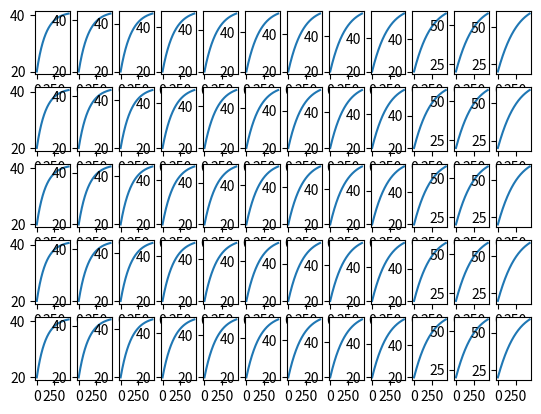
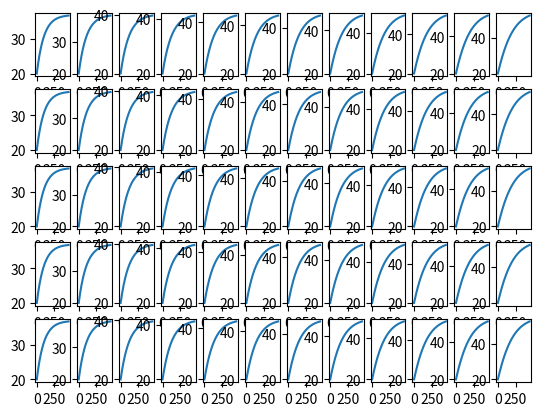
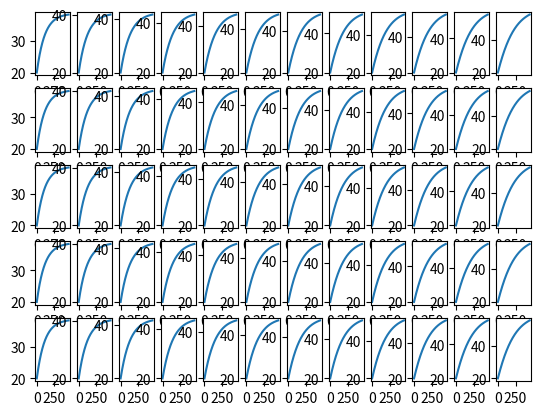
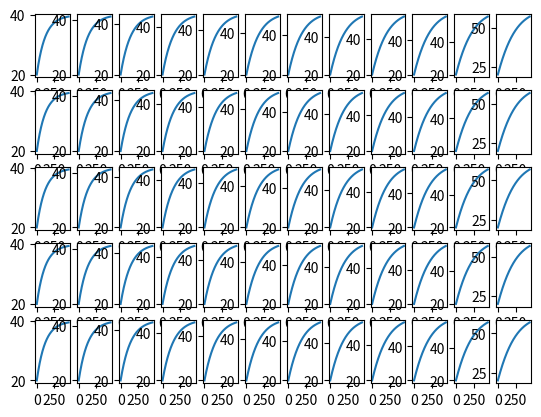

The matplotlib source for these figures, in order:
### Ce programme a pour but de calculer les températures des différentes
### cellules composants un module. Il peut évidemment être amélioré.

import math
import matplotlib as mpl
import matplotlib.pyplot as plt 
import matplotlib.animation as animation
import numpy as np
from functools import partial

# Paramètre de la cellule
cell_h = 65e-3  # m (hauteur)
cell_d = 18.4e-3  # m (diamètre)
cell_R = 18e-3 # Ohm (résistance interne)
cell_m = 45e-3 # kg (masse)
cell_C = 2.5 #Ah (capacité de la cellule)

cell_S = cell_h *2* math.pi *cell_d/2 # m² (surface de contact à l'air)
cell_V = cell_d/4 * cell_S #m³ (volume)

cell_rho = cell_m/cell_V

F = 96485 # C/mol (Constante de Faraday)
e=1.6e-19 # C

#Paramètre de courant
cell_I = 20 #A (courant traversant chaque cellule)
Q = cell_R * cell_I**2 # W (puissance issue de l'effet Joule)

# Configuration
serie = 12 # (nombre de cellule en série)
parallele = 5 # (nombre de cellule en parallèle)
marge_cell = 4e-3 # m (marge à rajouter au diametre de cellule)

largeur_tot = (parallele + 1/2) * (cell_d + marge_cell)
longueur_tot = (cell_d + marge_cell) * math.cos(30 * math.pi / 180) * (serie - 1) + (cell_d + marge_cell)

cell_largeur = largeur_tot
cell_longueur = longueur_tot
air_V = math.pi*((cell_d+marge_cell)/2)**2*cell_h-cell_V

dx=dy=cell_d

# Paramètre ventilo
P = 3 # W (puissance ventilateur)
Qv= 50 # m³/h (débit)
Cv_air = 0.34 # Wh/m³/K
v_air = 20 # m/s (vitesse de l'air)
r_air = 287.058 # J/kg/K (constante des gaz parfait spécifique à l'air)

cp_air = 1001.2 # J/kg/K (chaleur spécifique air)
l_c = 123e-3 # m (largeur conduite)
kin_viscosity=15.6e-6 # m²/s (viscosité cinématique)

# Paramètre busbar cuivre
cp_cuivre = 385 #J/kg/K (chaleur spécifique cuivre)
resi_cuivre = 20e-9 #Ohm m (résistivité cuivre à 60°C)
rho_cuivre = 8960 #kg/m³ (densité volumique cuivre)

# Paramètre de simulation
T_ini = 20. #°C (température initiale air)
T_max = 58. #°C (température maximale admissible)
t_final = cell_C/cell_I*3600 # s (temps de décharge de la cellule)
N = 10000 # (nombre de point de la simulation)
dt = t_final/N

def newton(c): # (wikipedia, newton coefficient)
    return 10.45 - c + 10 * math.sqrt(c)

def entropy(SOC): #https://iopscience.iop.org/article/10.1088/1757-899X/53/1/012014/pdf
    return -179*SOC**2+274.29*SOC-116

def heat_spec_capacity(T): #https://www.sciencedirect.com/science/article/pii/S1359431123012413
    return 2.08*T+812.16

def equation(h,deltaS,T_cell,T_air):#https://www.sciencedirect.com/science/article/pii/S0378775305013054#eq3
    return (Q+deltaS*cell_I/F*(T_cell+273.15)-h*cell_S*(T_cell-T_air))/(cell_m*heat_spec_capacity(T_cell))

def air_thermal_conductivity(T): #http://bouteloup.pierre.free.fr/lica/phythe/don/air/air_k_plot.pdf
    Tf=T+273.15
    return 1.5207E-11*Tf**3 - 4.8574E-08*Tf**2 + 1.0184E-04*Tf - 3.9333E-04

def air_density(T):
    Tf = T+273.15
    return 1013*10*2/(287.0500676*Tf)

def curve_air_density():
    T=np.linspace(0,100)
    rho=[air_density(Tk) for Tk in T]
    plt.plot(T,rho)
    plt.show()

def Pr_air(T): #https://en.wikipedia.org/wiki/Prandtl_number
    return 10**9/(1.1*T**3-1200*T**2+322000*T+1.393*10**9)

def area_busbar(T,t):
    return parallele*cell_I*math.sqrt(resi_cuivre*t/(cp_cuivre*rho_cuivre*(T-T_ini)))

def print_temp(t):
    for x in range(parallele):
        string= ""
        for y in range(serie):
            string=string+str(cell_temp[y][t])+" - "
        print(string)

def print_air_temp(t):
    for x in range(parallele):
        string= ""
        for y in range(serie):
            string=string+str(air_temp[y][t])+" - "
        print(string)

def print_all(tf=t_final):
    kf=int(N*tf/t_final)
    for x in range(serie):
        for y in range(parallele):
            plt.subplot(parallele,serie,y*serie+x+1)
            plt.plot(t[:kf],cell_temp[x][:kf])
    plt.show()

def simple_render(t=0):
    circles_cell=[]
    circles_air=[]
    colors=["blue","cyan","lawngreen","yellow","orange","red","darkred"]
    r = cell_d/2
    r_air = math.sqrt((air_V+cell_V)/cell_h/math.pi)
    for i in range(serie):
        for j in range(parallele):
            temp_air=air_temp[i][t]
            temp_cell=cell_temp[i][t]
            color_air=0*(temp_air<20)+1*(20<=temp_air<30)+2*(30<=temp_air<40)+3*(40<=temp_air<50)+4*(50<=temp_air<55)+5*(55<=temp_air<60)+6*(60<=temp_air)
            color_cell=0*(temp_cell<20)+1*(20<=temp_cell<30)+2*(30<=temp_cell<40)+3*(40<=temp_cell<50)+4*(50<=temp_cell<55)+5*(55<=temp_cell<60)+6*(60<=temp_cell)
            y = (parallele-j-1+1/2+1/2*(i%2))*(cell_d+marge_cell)
            x = (i*math.cos(30 * math.pi / 180)+1/2)*(cell_d+marge_cell)
            circles_air.append(plt.Circle((x, y), r_air, color=colors[color_air]))
            circles_cell.append(plt.Circle((x, y), r, color=colors[color_cell]))
            circles_cell.append(plt.Circle((x, y), r, color="black", fill = False))
    
    fig, ax = plt.subplots() # note we must use plt.subplots, not plt.subplot
    ax.set_xlim([0, longueur_tot])
    ax.set_ylim([0, largeur_tot])
    for x in circles_air:
        ax.add_patch(x)
    for c in circles_cell:
        ax.add_patch(c)
    plt.show()

def animate(frame,axes,frames,tini,tfin):
    t= math.floor(tini/dt + frame/frames*(tfin-tini)/dt)
    circles_cell=[]
    circles_air=[]
    texts=[]
    texts_air=[]
    colors=["blue","cyan","lawngreen","yellow","orange","red","darkred"]
    r = cell_d/2
    r_air = math.sqrt((air_V+cell_V)/cell_h/math.pi)
    for i in range(serie):
        for j in range(parallele):
            temp_air=air_temp[i][t]
            temp_cell=cell_temp[i][t]
            color_air=0*(temp_air<T_ini)+1*(T_ini<=temp_air<30)+2*(30<=temp_air<40)+3*(40<=temp_air<50)+4*(50<=temp_air<55)+5*(55<=temp_air<60)+6*(60<=temp_air)
            color_cell=0*(temp_cell<T_ini)+1*(T_ini<=temp_cell<30)+2*(30<=temp_cell<40)+3*(40<=temp_cell<50)+4*(50<=temp_cell<55)+5*(55<=temp_cell<60)+6*(60<=temp_cell)
            y = (parallele-j-1+1/2+1/2*(i%2))*(cell_d+marge_cell)
            x = (i*math.cos(30 * math.pi / 180)+1/2)*(cell_d+marge_cell)
            circles_air.append(plt.Circle((x, y), r_air, color=colors[color_air]))
            circles_cell.append(plt.Circle((x, y), r, color=colors[color_cell]))
            circles_cell.append(plt.Circle((x, y), r, color="black", fill = False))
            texts.append([x,y,str(round(temp_cell,1))])
            texts_air.append([x,y,str(round(temp_air,1))])

    axes.clear()
    axes.set_xlim([0, longueur_tot])
    axes.set_ylim([0, largeur_tot])
    for x in circles_air:
        axes.add_patch(x)
    for c in circles_cell:
        axes.add_patch(c)
    for tex in texts:
        plt.text(tex[0],tex[1],tex[2],horizontalalignment='center',verticalalignment='bottom')
    for tex in texts_air:
        plt.text(tex[0],tex[1],tex[2],horizontalalignment='center',verticalalignment='top',fontsize=10)
    plt.title("Temps : {}s".format(str(int(t*dt))))

def create_animation(tini=0,tfin=t_final,frames=150,fps=15):
    fig, ax = plt.subplots(figsize=(int(5*longueur_tot/largeur_tot),5)) # note we must use plt.subplots, not plt.subplot
    cmap = (mpl.colors.ListedColormap(["cyan","lawngreen","yellow","orange","red"]).with_extremes(under="blue", over="darkred"))
    bounds = [20, 30, 40, 50, 55, 60]
    norm = mpl.colors.BoundaryNorm(bounds, cmap.N)
    mpl.rcParams['font.size']=12
    fig.colorbar(
        mpl.cm.ScalarMappable(cmap=cmap, norm=norm),
        ax=ax,
        orientation='vertical',
        extend='both',
        spacing='proportional',
        label='Températures des cellules et de l\'air (°C)',
    )
    ani = animation.FuncAnimation(fig, partial(animate,axes=ax,frames=frames,tini=tini,tfin=tfin), frames=frames)
    ani.save('module.gif', fps=fps)
    plt.show()

# def equation_air(x,y,k,dt,dx,dy,Tempe,v,qstar): #Test d'équation
#     Tact=Tempe[x][k]
#     rho_air=air_density(Tact)
#     k_air=air_thermal_conductivity(Tact)
#     if k==0 or k==1:
#         return Tact
#     if x>=serie-1:
#         Tx1=Tact
#     else:
#         Tx1=Tempe[x+1][k]
#     if x==0:
#         Txm1=T_ini
#     else:
#         Txm1=Tempe[x-1][k+1]
#     # term1=0#k_air/rho_air/cp_air*2*dt*((Tempe[x+2][y][k]+Tempe[x-2][y][k]-2*Tact)/(4*dx**2)+(Tempe[x][y+2][k]+Tempe[x][y-2][k]-2*Tact)/(4*dy**2))
#     # term2=2*dt/cp_air*qstar
#     # term3=-v*2*dt*((Tx1-Txm1)/(2*dx))#+(Tempe[x][y+1][k]-Tempe[x][y-1][k])/(2*dy))
#     # term4=Tempe[x][k]
#     # return term1+term2+term3+term4
#     return (1/dx+v*dt)*(dx*dt*qstar/cp_air+dx*Tact+dt*v*Txm1)


# def Ra(T,L): #(Rayleigh)
#     Tf=(T+T_air)/2+273.15
#     return 9.81/Tf/kin_viscosity**2*(T-T_air)*L**3*Pr_air(Tf)

def Re(v,L):
    return v*L/kin_viscosity

def heat_transfer_coeff(v,T,L): #Dittus–Boelter equation https://www.sciencedirect.com/topics/engineering/dittus-boelter-correlation
    Nu = 0.023*np.abs(Re(v,L))**(0.8)*np.abs(Pr_air(T))**0.4
    return Nu * air_thermal_conductivity(T)/L

def curve_heat_transfer(v,L):
    T=np.linspace(0,100)
    h=[heat_transfer_coeff(v,Tk,L) for Tk in T]
    plt.plot(T,h)
    plt.show()


# def heat_transfer_coeff(T,L): #(autre formule)
#     Tf=(T+T_air)/2+273.15
#     Ray=Ra(T,L)
#     Pra=Pr_air(Tf)
#     k = air_thermal_conductivity(Tf)
#     return k/L*(0.825+0.387*Ray**(1/6)/(1+(0.492/Pra)**(9/16))**(8/27))**2
a= Qv
b = Qv+200
cell_temp = [[99],[99,99]]
while (T_max-1 > cell_temp[-1][-1] or cell_temp[-1][-1] > T_max):
    Qv=(a+b)/2
    cell_temp = np.array([[T_ini]*N]*serie)
    air_temp = np.array([[T_ini]*N]*serie)
    t=[0]
    for k in range(N-1):
        for x in range(serie):
                deltaS = entropy(0.8)
                T_cell=cell_temp[x][k]
                if x==0:
                    T_air_left=T_ini
                    #v_air=Qv/largeur_tot/cell_h/3600
                    #L=l_c
                    q=0
                else:
                    T_air_left=air_temp[x-1][k]
                    T_cell_left=cell_temp[x-1][k]
                    q=heat_transfer_coeff(v_air,T_air_left,L)*cell_S*(T_cell_left-T_air_left)
                v_air=Qv/(largeur_tot*cell_h-cell_d*parallele*cell_h)/3600
                L=largeur_tot-cell_d*parallele
                T_air=T_air_left+q/Qv/air_density(T_air_left)/r_air*3600
                h = heat_transfer_coeff(v_air,T_air,L)
                cell_temp[x][k+1]=T_cell+dt*equation(h,deltaS,T_cell,T_air)
                air_temp[x][k+1]=T_air
        t.append(dt*k)
    print_all()
    print(Qv)
    if T_max-1 > cell_temp[-1][-1]:
        b=Qv
    if cell_temp[-1][-1] > T_max:
        a=Qv
